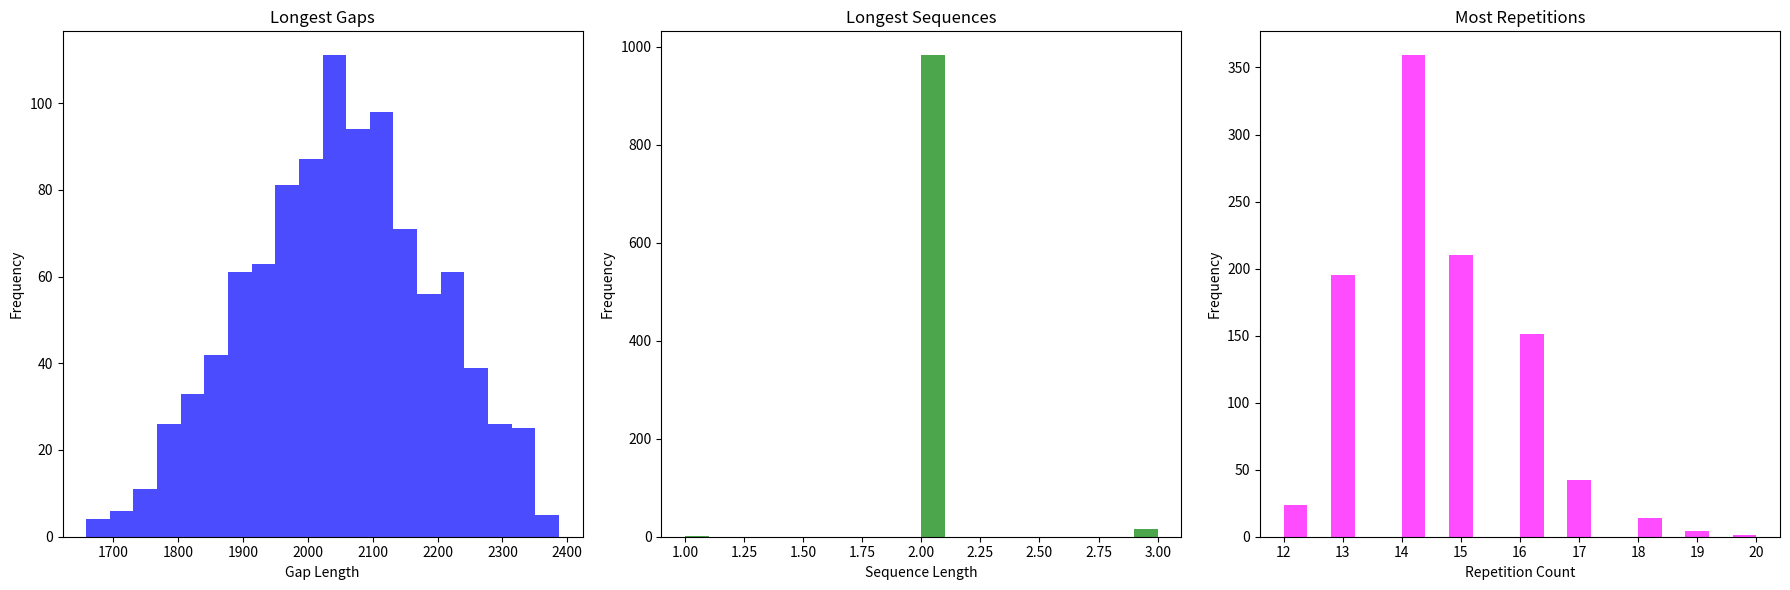

Here is the Python script that generated this plot:
# pylint: disable=all
import numpy as np
import matplotlib.pyplot as plt
from collections import Counter

# Constants
n = 400  # Upper limit of the range
sample_size = 2400  # Number of samples
num_runs = 1000  # Number of iterations


def find_longest_continuous_repetition(array):
    max_repeated_count = 0
    current_count = 0
    current_sample = None

    for sample in array:
        if sample == current_sample:
            current_count += 1
        else:
            if current_count > max_repeated_count:
                max_repeated_count = current_count
            current_sample = sample
            current_count = 1

    # Final check for the last sequence
    if current_count > max_repeated_count:
        max_repeated_count = current_count

    return max_repeated_count


def find_longest_gap(array):
    last_index = {}
    max_gap = 0

    for index, sample in enumerate(array):
        if sample in last_index:
            gap = index - last_index[sample]
            if gap > max_gap:
                max_gap = gap
        last_index[sample] = index

    return max_gap


def find_most_repeated_sample_count(array):
    counter = Counter(array)
    most_repeated_count = counter.most_common(1)[0][1]
    return most_repeated_count


# Lists to store results from each run
longest_gaps = []
longest_sequences = []
most_repetitions = []

for _ in range(num_runs):
    # Generate the sampled array
    sampled_array = np.random.randint(0, n, sample_size)

    # Find longest continuous repetition
    longest_sequence = find_longest_continuous_repetition(sampled_array)

    # Find longest gap between two consecutive appearances of the same sample
    longest_gap = find_longest_gap(sampled_array)

    # Find most repeated sample count
    most_repeated_count = find_most_repeated_sample_count(sampled_array)

    # Append results to lists
    longest_gaps.append(longest_gap)
    longest_sequences.append(longest_sequence)
    most_repetitions.append(most_repeated_count)

# Calculate statistics
mean_longest_gap = np.mean(longest_gaps)
stddev_longest_gap = np.std(longest_gaps)
mean_longest_sequence = np.mean(longest_sequences)
stddev_longest_sequence = np.std(longest_sequences)
mean_most_repetitions = np.mean(most_repetitions)
stddev_most_repetitions = np.std(most_repetitions)

# Print statistics
print("Statistics over 10,000 runs:")
print(f"Longest Gap - Mean: {mean_longest_gap}, Std Dev: {stddev_longest_gap}")
print(f"Longest Sequence - Mean: {mean_longest_sequence}, Std Dev: {stddev_longest_sequence}")
print(f"Most Repetitions - Mean: {mean_most_repetitions}, Std Dev: {stddev_most_repetitions}")

# Plot histograms of the results
plt.figure(figsize=(18, 6))

plt.subplot(1, 3, 1)
plt.hist(longest_gaps, bins=20, color="blue", alpha=0.7)
plt.title("Longest Gaps")
plt.xlabel("Gap Length")
plt.ylabel("Frequency")

plt.subplot(1, 3, 2)
plt.hist(longest_sequences, bins=20, color="green", alpha=0.7)
plt.title("Longest Sequences")
plt.xlabel("Sequence Length")
plt.ylabel("Frequency")

plt.subplot(1, 3, 3)
plt.hist(most_repetitions, bins=20, color="magenta", alpha=0.7)
plt.title("Most Repetitions")
plt.xlabel("Repetition Count")
plt.ylabel("Frequency")

plt.tight_layout()
plt.show()
